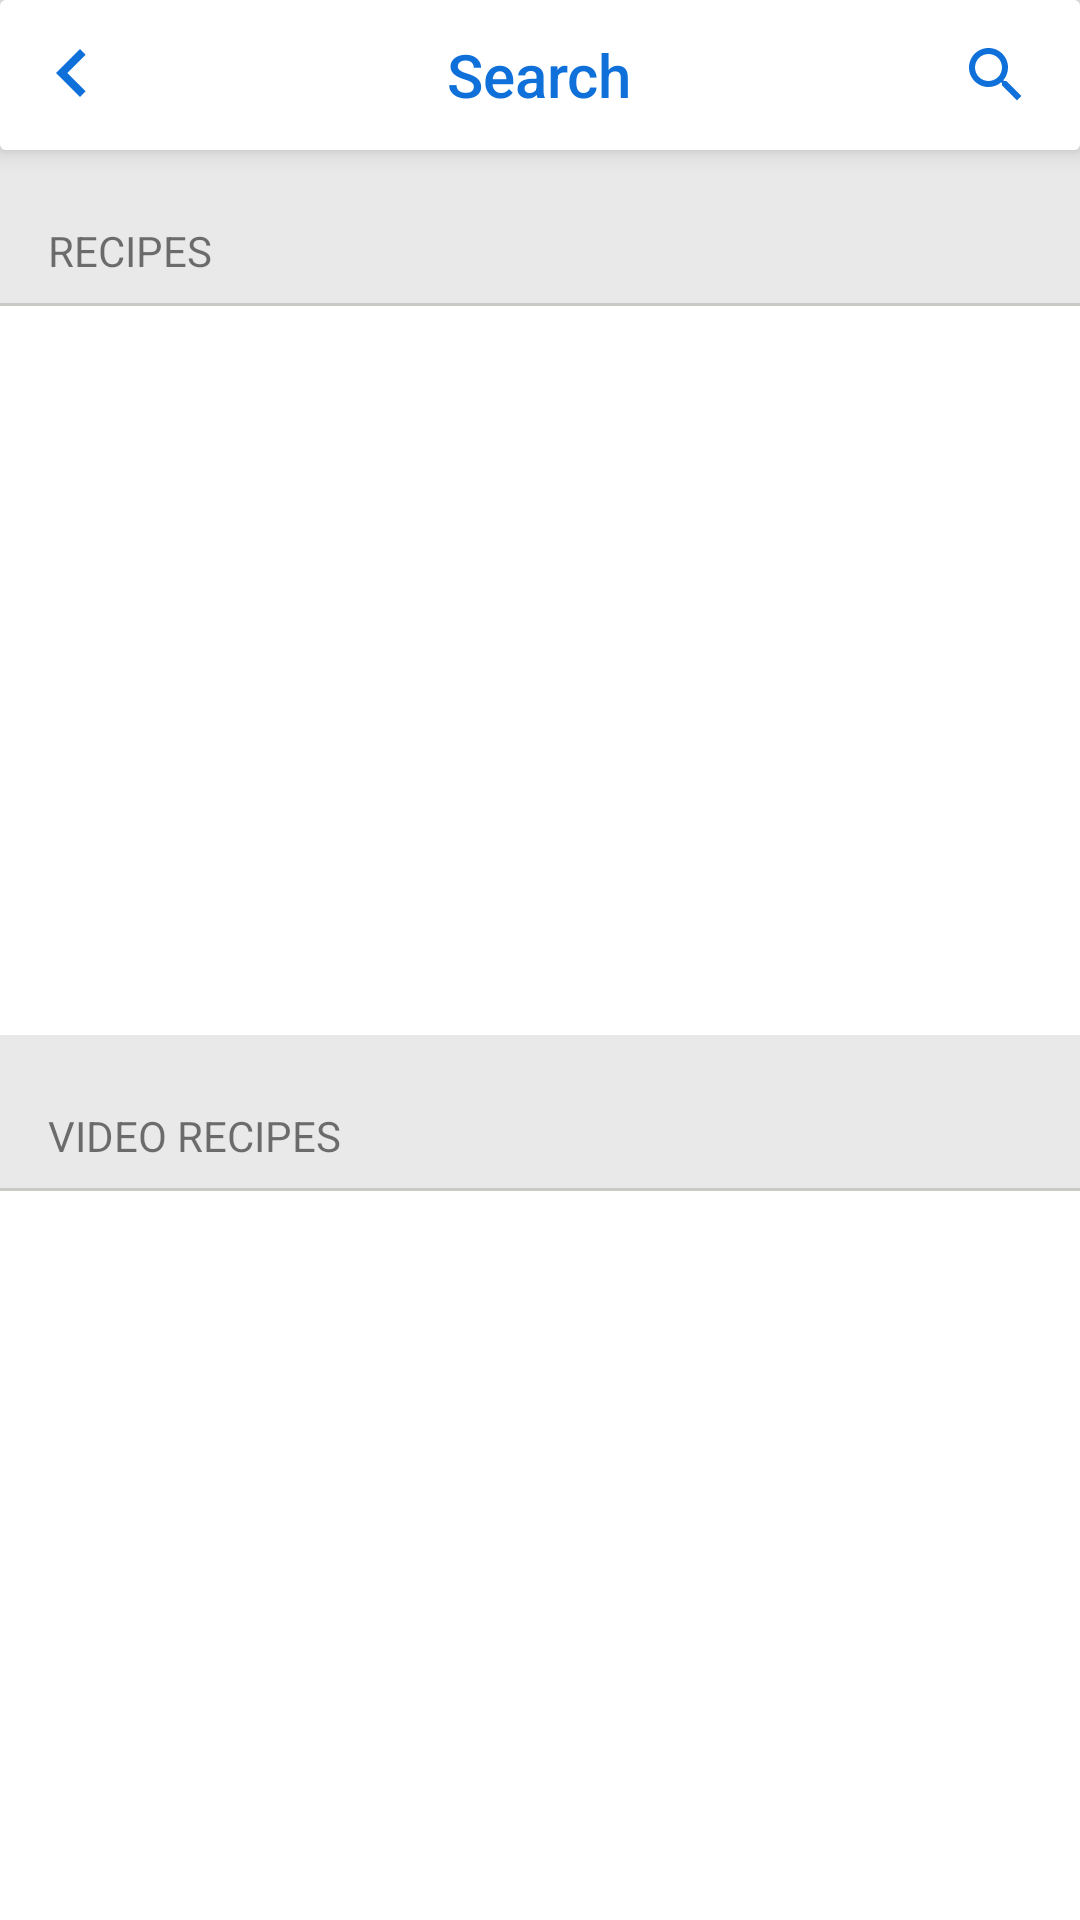

Here is an Android app screen rendered from its layout file. Give the layout XML and the strings, colors and styles it references.
<!-- AndroidManifest.xml: application theme AppTheme.Main.NoActionBar -->
<!-- res/layout/activity_search.xml -->
<?xml version="1.0" encoding="utf-8"?>
<LinearLayout
    xmlns:android="http://schemas.android.com/apk/res/android"
    android:layout_height="match_parent"
    android:orientation="vertical"
    android:background="@color/color_bg_search"
    xmlns:app="http://schemas.android.com/apk/res-auto"

    android:layout_width="match_parent">

    <androidx.cardview.widget.CardView
        android:layout_width="match_parent"
        android:layout_height="wrap_content"
        app:cardElevation="5dp">
        <RelativeLayout
            android:id="@+id/toolbar"
            android:layout_width="match_parent"
            android:padding="8dp"
            android:background="@color/white"
            android:layout_height="50dp">
            <RelativeLayout
                android:id="@+id/layout_toolbar"
                android:layout_width="match_parent"
                android:layout_height="match_parent"
                android:visibility="visible">
                <ImageView
                    android:id="@+id/iv_back"
                    android:layout_width="wrap_content"
                    android:layout_height="wrap_content"
                    android:layout_centerVertical="true"
                    android:src="@drawable/ic_back_24dp"/>
                <TextView
                    android:layout_width="wrap_content"
                    android:layout_height="wrap_content"
                    android:layout_gravity="center"
                    android:textSize="20dp"
                    android:fontFamily="sans-serif-medium"
                    android:textColor="#0F70DA"
                    android:text="Search"
                    android:layout_centerInParent="true"
                    android:visibility="visible"
                    android:id="@+id/toolbar_title"/>

                <ImageView
                    android:id="@+id/iv_search"
                    android:src="@drawable/ic_search_gary_24dp"
                    android:layout_alignParentRight="true"
                    android:layout_centerInParent="true"
                    android:layout_width="wrap_content"
                    android:layout_marginRight="8dp"
                    android:layout_height="wrap_content" />
            </RelativeLayout>

            <RelativeLayout
                android:id="@+id/layout_search"
                android:layout_width="match_parent"
                android:layout_height="match_parent"
                android:visibility="gone">
                <EditText
                    android:id="@+id/ed_search"
                    android:layout_width="match_parent"
                    android:layout_height="wrap_content"
                    android:background="@drawable/bg_seach_product"
                    android:drawableLeft="@drawable/ic_search_24dp"
                    android:padding="8dp"
                    android:drawablePadding="8dp"
                    android:layout_centerVertical="true"
                    android:gravity="center_vertical"
                    android:lines="1"
                    android:hint="Search" />
                <ImageView
                    android:id="@+id/btn_close_search"
                    android:layout_width="wrap_content"
                    android:layout_height="wrap_content"
                    android:layout_alignParentRight="true"
                    android:layout_centerVertical="true"
                    android:layout_marginRight="8dp"
                    android:src="@drawable/ic_cancel_24dp"/>
            </RelativeLayout>


        </RelativeLayout>
    </androidx.cardview.widget.CardView>


    <LinearLayout
        android:layout_width="match_parent"
        android:layout_height="0dp"
        android:orientation="vertical"
        android:layout_weight="1">

        <TextView
            android:layout_width="match_parent"
            android:layout_height="wrap_content"
            android:text="Recipes"
            android:textAllCaps="true"
            android:layout_marginBottom="8dp"
            android:layout_marginTop="24dp"
            android:layout_marginLeft="16dp"/>

        <View
            android:layout_width="match_parent"
            android:layout_height="1dp"
            android:background="@color/gray" />

        <androidx.recyclerview.widget.RecyclerView
            android:id="@+id/list_recipes"
            android:layout_width="match_parent"
            android:layout_height="match_parent"
            android:background="@color/white"
            android:padding="16dp"
            android:layout_below="@id/toolbar"/>

        <View
            android:layout_width="match_parent"
            android:layout_height="1dp"
            android:background="@color/gray" />
    </LinearLayout>

    <LinearLayout
        android:layout_width="match_parent"
        android:layout_height="0dp"
        android:orientation="vertical"
        android:layout_weight="1">

        <TextView
            android:layout_width="match_parent"
            android:layout_height="wrap_content"
            android:text="Video Recipes"
            android:layout_marginBottom="8dp"
            android:textAllCaps="true"
            android:layout_marginTop="24dp"
            android:layout_marginLeft="16dp"/>
        <View
            android:layout_width="match_parent"
            android:layout_height="1dp"
            android:background="@color/gray" />
        <androidx.recyclerview.widget.RecyclerView
            android:id="@+id/list_video"
            android:layout_width="match_parent"
            android:layout_height="match_parent"
            android:background="@color/white"
            android:padding="16dp"
            android:layout_below="@id/toolbar"/>
        <View
            android:layout_width="match_parent"
            android:layout_height="1dp"
            android:background="@color/gray" />
    </LinearLayout>


</LinearLayout>
<!-- resources referenced by this layout -->
<resources>
  <color name="color_bg_search">#e9e9e9</color>
  <color name="gray">#CBC9C5</color>
  <color name="white">#ffffffff</color>
  <!-- drawable bg_seach_product (drawable) -->
  <?xml version="1.0" encoding="utf-8"?>
  <shape xmlns:android="http://schemas.android.com/apk/res/android">
  
      <solid android:color="@color/color_bg_search"/>
      <corners android:radius="8dp"/>
  </shape>
  <!-- drawable ic_back_24dp (drawable) -->
  <vector xmlns:android="http://schemas.android.com/apk/res/android"
          android:width="32dp"
          android:height="32dp"
          android:viewportWidth="24.0"
          android:viewportHeight="24.0">
      <path
          android:fillColor="#0F70DA"
          android:pathData="M15.41,16.09l-4.58,-4.59 4.58,-4.59L14,5.5l-6,6 6,6z"/>
  </vector>
  <!-- drawable ic_cancel_24dp (drawable) -->
  <vector xmlns:android="http://schemas.android.com/apk/res/android"
          android:width="24dp"
          android:height="24dp"
          android:viewportWidth="24.0"
          android:viewportHeight="24.0">
      <path
          android:fillColor="#6e6e6e"
          android:pathData="M12,2C6.47,2 2,6.47 2,12s4.47,10 10,10 10,-4.47 10,-10S17.53,2 12,2zM17,15.59L15.59,17 12,13.41 8.41,17 7,15.59 10.59,12 7,8.41 8.41,7 12,10.59 15.59,7 17,8.41 13.41,12 17,15.59z"/>
  </vector>
  <!-- drawable ic_search_24dp (drawable) -->
  <vector android:height="24dp"
      android:viewportHeight="24.0" android:viewportWidth="24.0"
      android:width="24dp" xmlns:android="http://schemas.android.com/apk/res/android">
      <path android:fillColor="#6e6e6e" android:pathData="M15.5,14h-0.79l-0.28,-0.27C15.41,12.59 16,11.11 16,9.5 16,5.91 13.09,3 9.5,3S3,5.91 3,9.5 5.91,16 9.5,16c1.61,0 3.09,-0.59 4.23,-1.57l0.27,0.28v0.79l5,4.99L20.49,19l-4.99,-5zM9.5,14C7.01,14 5,11.99 5,9.5S7.01,5 9.5,5 14,7.01 14,9.5 11.99,14 9.5,14z"/>
  </vector>
  <!-- drawable ic_search_gary_24dp (drawable) -->
  <vector android:height="24dp"
      android:viewportHeight="24.0" android:viewportWidth="24.0"
      android:width="24dp" xmlns:android="http://schemas.android.com/apk/res/android">
      <path android:fillColor="#0F70DA" android:pathData="M15.5,14h-0.79l-0.28,-0.27C15.41,12.59 16,11.11 16,9.5 16,5.91 13.09,3 9.5,3S3,5.91 3,9.5 5.91,16 9.5,16c1.61,0 3.09,-0.59 4.23,-1.57l0.27,0.28v0.79l5,4.99L20.49,19l-4.99,-5zM9.5,14C7.01,14 5,11.99 5,9.5S7.01,5 9.5,5 14,7.01 14,9.5 11.99,14 9.5,14z"/>
  </vector>
  <style name="AppTheme.Main.NoActionBar" parent="Theme.AppCompat.Light.NoActionBar">
          
          <item name="colorPrimary">@color/colorPrimary</item>
          <item name="colorPrimaryDark">@color/colorPrimaryDark</item>
          <item name="colorAccent">@color/colorAccent</item>
          <item name="actionMenuTextColor">@color/blue</item>
          <item name="android:actionMenuTextColor">@color/blue</item>
          <item name="android:windowLightStatusBar" tools:targetApi="23">true</item>
      </style>
  <color name="colorPrimary">#ffffff</color>
  <color name="colorPrimaryDark">#ffffff</color>
  <color name="colorAccent">#0F70DA</color>
  <color name="blue">#0F70DA</color>
</resources>
